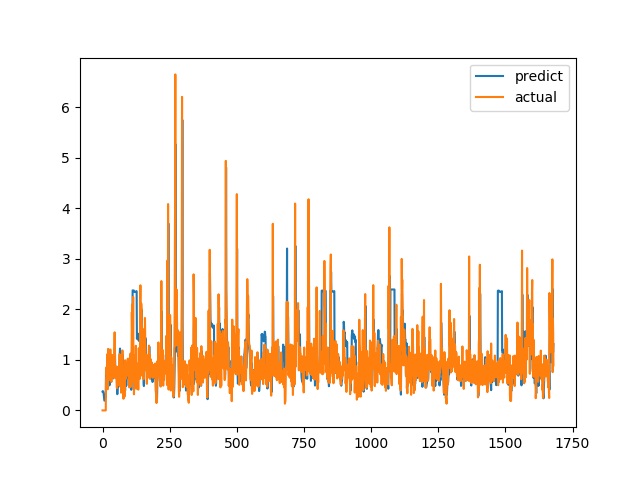

Values plotted in this chart, from the file beside it:
predict, actual
0.3718, 0.0
0.3821, 0.0
0.3771, 0.0
0.3602, 0.0
0.3341, 0.0
0.2782, 0.0
0.2363, 0.0
0.193, 0.0
0.1962, 0.0
0.2085, 0.0
0.2309, 0.0
0.2606, 0.0
0.2662, 0.0
0.8302, 0.6238
0.8066, 0.6915
0.7985, 0.8558
0.7617, 0.7094
0.7661, 1.015
0.8435, 1.116
0.9756, 0.4183
0.6822, 1.002
0.6289, 1.219
0.8769, 1.143
0.8704, 0.6528
0.6411, 0.6747
0.4957, 0.601
0.4968, 0.6695
0.5312, 0.6538
0.5545, 0.7814
0.6191, 1.206
0.8763, 0.8469
0.8818, 0.8286
0.8786, 0.6482
0.8008, 0.5624
0.6986, 0.7183
0.7244, 1.1
0.9289, 0.9542
0.9554, 0.729
0.7708, 0.6694
0.6317, 0.8631
0.6936, 0.6465
0.6749, 0.8223
0.6923, 0.9236
0.8217, 0.8301
0.8207, 1.067
0.9074, 1.546
1.238, 0.6827
0.9881, 0.6386
0.6656, 0.6464
0.6648, 0.6881
0.6802, 0.7274
0.6933, 0.65
0.6462, 0.8694
0.6524, 0.4409
0.5062, 0.4519
0.3215, 0.7575
0.4488, 0.4952
0.4591, 0.6851
0.4703, 0.7244
0.5831, 0.8654
... 1,620 more rows
